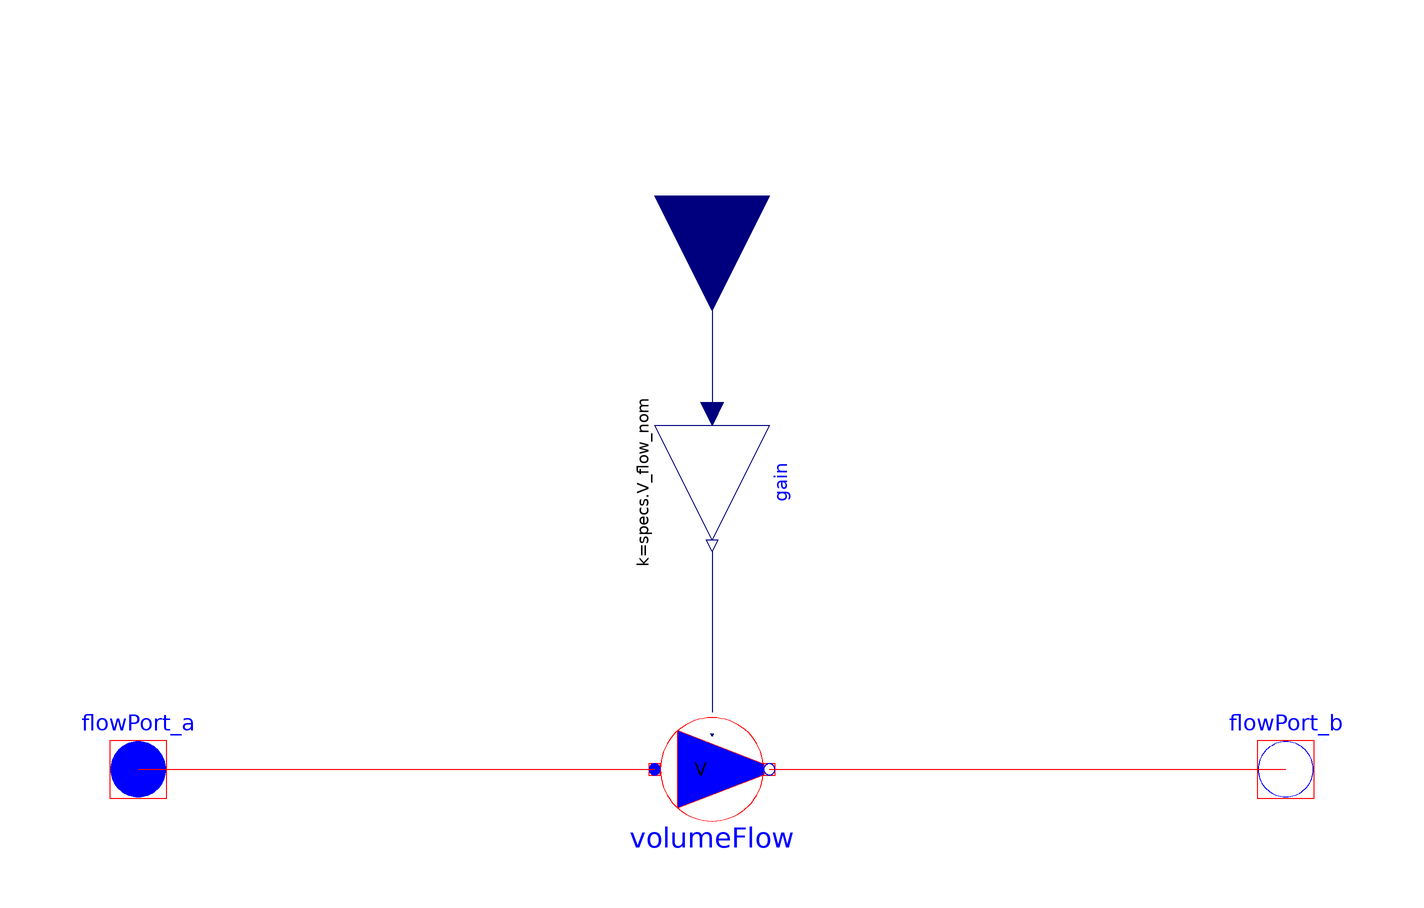

Above is the diagram view of the following Modelica model: its components placed by their Placement annotations and its connect equations drawn as lines.

model Circulator
  extends Soltermica.BaseClasses.Icons.Pumps;
  extends Soltermica.BaseClasses.Icons.NameIconLow;
  Modelica.Thermal.FluidHeatFlow.Interfaces.FlowPort_a flowPort_a(
    final medium = medium)
    annotation(
    Placement(visible = true, transformation(origin = {-100, 0}, extent = {{-10, -10}, {10, 10}}, rotation = 0), iconTransformation(origin = {-100, 0}, extent = {{-10, -10}, {10, 10}}, rotation = 0)));
  Modelica.Thermal.FluidHeatFlow.Interfaces.FlowPort_b flowPort_b(
    final medium = medium)
    annotation(
    Placement(visible = true, transformation(origin = {100, 0}, extent = {{-10, -10}, {10, 10}}, rotation = 0), iconTransformation(origin = {100, 0}, extent = {{-10, -10}, {10, 10}}, rotation = 0)));
  Modelica.Thermal.FluidHeatFlow.Sources.VolumeFlow volumeFlow(
    T0 = T0,
    m = specs.V_circ * medium.rho,
    final medium = medium,
    useVolumeFlowInput = true)
    annotation(
      Placement(visible = true, transformation(origin = {0, 0}, extent = {{-10, -10}, {10, 10}}, rotation = 0)));
  Modelica.Blocks.Math.Gain gain(
    k=specs.V_flow_nom)
    annotation(
    Placement(visible = true, transformation(origin = {0, 50}, extent = {{-10, -10}, {10, 10}}, rotation = -90)));

  Modelica.Blocks.Interfaces.RealInput u annotation(
    Placement(visible = true, transformation(origin = {0, 100}, extent = {{-20, -20}, {20, 20}}, rotation = -90), iconTransformation(origin = {0, 80}, extent = {{-20, -20}, {20, 20}}, rotation = -90)));
  Modelica.SIunits.Power electricalPowerConsumption;
//Model parameters
  parameter Modelica.Thermal.FluidHeatFlow.Media.Medium medium = Modelica.Thermal.FluidHeatFlow.Media.Medium();
  parameter Soltermica.ThermoFluidSystems.Pumps.Catalogue.TechnicalSpecifications specs = Soltermica.ThermoFluidSystems.Pumps.Catalogue.TechnicalSpecifications();
  parameter Modelica.SIunits.Temperature T0 = 293.15;
equation
  electricalPowerConsumption=specs.Pot_elec_nom*u;
  connect(gain.y, volumeFlow.volumeFlow) annotation(
    Line(points = {{0, 38}, {0, 10}}, color = {0, 0, 127}));
  connect(flowPort_a, volumeFlow.flowPort_a) annotation(
    Line(points = {{-100, 0}, {-10, 0}}, color = {255, 0, 0}));
  connect(volumeFlow.flowPort_b, flowPort_b) annotation(
    Line(points = {{10, 0}, {100, 0}}, color = {255, 0, 0}));
  connect(u, gain.u) annotation(
    Line(points = {{0, 100}, {0, 100}, {0, 62}, {0, 62}}, color = {0, 0, 127}));
  annotation(
    uses(Modelica(version = "3.2.1")));
end Circulator;